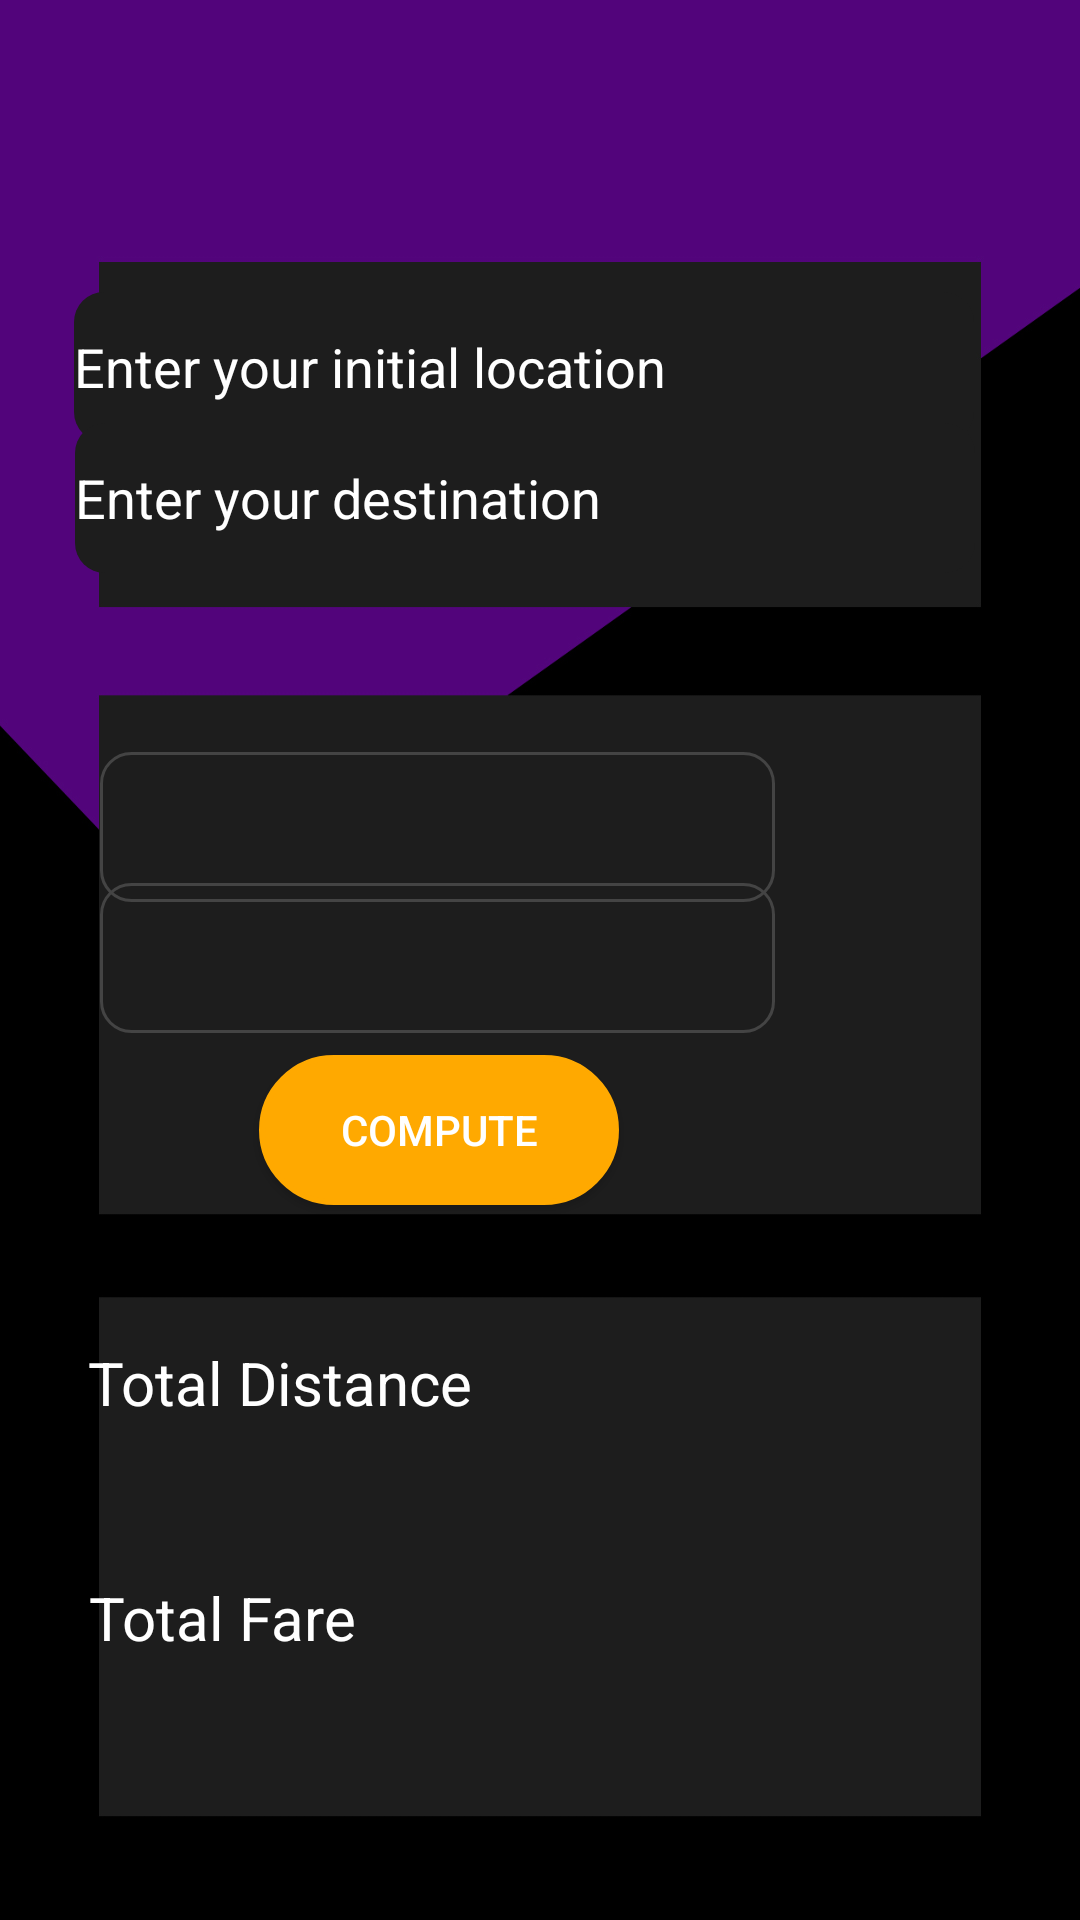

Write the Android layout XML for this screen, with the resource values it uses.
<!-- AndroidManifest.xml: application theme Theme.MobileApp -->
<!-- res/layout/activity_passenger__calculator.xml -->
<?xml version="1.0" encoding="utf-8"?>
<androidx.constraintlayout.widget.ConstraintLayout xmlns:android="http://schemas.android.com/apk/res/android"
    xmlns:app="http://schemas.android.com/apk/res-auto"
    xmlns:tools="http://schemas.android.com/tools"
    android:layout_width="match_parent"
    android:layout_height="match_parent"
    tools:context=".Passenger_Calculator">


    <ImageView
        android:id="@+id/imageView2"
        android:layout_width="match_parent"
        android:layout_height="match_parent"
        android:background="@drawable/fare_distance"
        app:layout_constraintBottom_toBottomOf="parent"
        app:layout_constraintEnd_toEndOf="parent"
        app:layout_constraintHorizontal_bias="0.0"
        app:layout_constraintStart_toStartOf="parent"
        app:layout_constraintTop_toTopOf="parent"
        app:layout_constraintVertical_bias="0.0" />



    <EditText
        android:id="@+id/txt_initial"
        android:layout_width="300dp"
        android:layout_height="50dp"
        android:hint="Enter your initial location"
        android:background="@drawable/edit_text_bg1"
        android:textColor="@color/white"
        android:textColorHint="@color/white"
        app:layout_constraintBottom_toBottomOf="parent"
        app:layout_constraintEnd_toEndOf="parent"
        app:layout_constraintHorizontal_bias="0.412"
        app:layout_constraintStart_toStartOf="parent"
        app:layout_constraintTop_toTopOf="parent"
        app:layout_constraintVertical_bias="0.165" />

    <EditText
        android:id="@+id/txt_destination"
        android:layout_width="300dp"
        android:layout_height="50dp"
        android:background="@drawable/edit_text_bg1"
        android:hint="Enter your destination"
        android:textColor="@color/white"
        android:textColorHint="@color/white"
        app:layout_constraintBottom_toBottomOf="parent"
        app:layout_constraintEnd_toEndOf="parent"
        app:layout_constraintHorizontal_bias="0.414"
        app:layout_constraintStart_toStartOf="parent"
        app:layout_constraintTop_toTopOf="parent"
        app:layout_constraintVertical_bias="0.239" />


    <Spinner
        android:id="@+id/spinner_passengertype"
        android:layout_width="225dp"
        android:layout_height="50dp"
        android:background="@drawable/edit_text_bg"
        app:layout_constraintBottom_toBottomOf="parent"
        app:layout_constraintEnd_toEndOf="parent"
        app:layout_constraintHorizontal_bias="0.247"
        app:layout_constraintStart_toStartOf="parent"
        app:layout_constraintTop_toTopOf="parent"
        app:layout_constraintVertical_bias="0.499" />

    <Spinner
        android:id="@+id/spinner_transpotype"
        android:layout_width="225dp"
        android:layout_height="50dp"
        android:background="@drawable/edit_text_bg"
        app:layout_constraintBottom_toBottomOf="parent"
        app:layout_constraintEnd_toEndOf="parent"
        app:layout_constraintHorizontal_bias="0.247"
        app:layout_constraintStart_toStartOf="parent"
        app:layout_constraintTop_toTopOf="parent"
        app:layout_constraintVertical_bias="0.425" />

    <Button
        android:id="@+id/btn_calc_compute"
        android:layout_width="120dp"
        android:layout_height="50dp"
        android:background="@drawable/button_normal"
        android:text="Compute"
        app:layout_constraintBottom_toBottomOf="parent"
        app:layout_constraintEnd_toEndOf="parent"
        app:layout_constraintHorizontal_bias="0.36"
        app:layout_constraintStart_toStartOf="parent"
        app:layout_constraintTop_toTopOf="parent"
        app:layout_constraintVertical_bias="0.596" />

    <EditText
        android:layout_width="325dp"
        android:layout_height="wrap_content"
        android:background="@drawable/border_line"
        app:layout_constraintBottom_toBottomOf="parent"
        app:layout_constraintEnd_toEndOf="parent"
        app:layout_constraintHorizontal_bias="0.492"
        app:layout_constraintStart_toStartOf="parent"
        app:layout_constraintTop_toTopOf="@+id/imageView2"
        app:layout_constraintVertical_bias="0.196" />

    <EditText
        android:layout_width="315dp"
        android:layout_height="wrap_content"
        android:background="@drawable/border_line"
        app:layout_constraintBottom_toBottomOf="parent"
        app:layout_constraintEnd_toEndOf="parent"
        app:layout_constraintHorizontal_bias="0.496"
        app:layout_constraintStart_toStartOf="parent"
        app:layout_constraintTop_toTopOf="@+id/imageView2"
        app:layout_constraintVertical_bias="0.789" />

    <TextView
        android:id="@+id/tv_totaldistance"
        android:layout_width="300dp"
        android:layout_height="50dp"
        android:textColor="@color/white"
        android:textColorHint="@color/white"
        android:hint="Total Distance"
        android:textSize="20sp"
        app:layout_constraintBottom_toBottomOf="parent"
        app:layout_constraintEnd_toEndOf="parent"
        app:layout_constraintHorizontal_bias="0.491"
        app:layout_constraintStart_toStartOf="parent"
        app:layout_constraintTop_toTopOf="parent"
        app:layout_constraintVertical_bias="0.758" />

    <TextView
        android:id="@+id/tv_totalfare"
        android:layout_width="300dp"
        android:layout_height="50dp"
        android:hint="Total Fare"
        android:textColor="@color/white"
        android:textColorHint="@color/white"
        android:textSize="20sp"
        app:layout_constraintBottom_toBottomOf="parent"
        app:layout_constraintEnd_toEndOf="parent"
        app:layout_constraintHorizontal_bias="0.495"
        app:layout_constraintStart_toStartOf="parent"
        app:layout_constraintTop_toTopOf="parent"
        app:layout_constraintVertical_bias="0.891" />


</androidx.constraintlayout.widget.ConstraintLayout>
<!-- resources referenced by this layout -->
<resources>
  <color name="white">#FFFFFFFF</color>
  <!-- drawable button_normal (drawable) -->
  <?xml version="1.0" encoding="utf-8"?>
  <shape xmlns:android="http://schemas.android.com/apk/res/android">
  
  
      <corners android:radius="200dp"/>
      <solid android:color = "@color/orange"/>
      <stroke android:color = "#FFA900" android:width="2dp">
      </stroke>
  
  </shape>
  <!-- drawable edit_text_bg (drawable) -->
  <?xml version="1.0" encoding="utf-8"?>
  <shape xmlns:android="http://schemas.android.com/apk/res/android">
      <corners android:radius="10dp"/>
  
      <stroke android:width="1dp"
          android:color="#444444"/>
  
  </shape>
  <!-- drawable edit_text_bg1 (drawable) -->
  <?xml version="1.0" encoding="utf-8"?>
  <shape xmlns:android="http://schemas.android.com/apk/res/android">
      <corners android:radius="10dp"/>
  
     <stroke android:width="1dp"/>
  
  
      <solid android:color = "@color/matte_grey"/>
      <stroke android:color = "#1D1D1D" android:width="0dp">
  
  </stroke>
  </shape>
  <!-- drawable fare_distance: jpg bitmap (drawable, 53940 bytes) -->
  <style name="Theme.MobileApp" parent="Theme.MaterialComponents.NoActionBar">
          
  
          <item name="colorPrimary">@color/purple_500</item>
          <item name="colorPrimaryVariant">@color/purple_700</item>
          <item name="colorOnPrimary">@color/white</item>
          
          <item name="colorSecondary">@color/teal_200</item>
          <item name="colorSecondaryVariant">@color/teal_700</item>
          <item name="colorOnSecondary">@color/black</item>
          
          <item name="android:statusBarColor" tools:targetApi="l">?attr/colorPrimaryVariant</item>
          
      </style>
  <color name="orange">#FFA900</color>
  <color name="matte_grey">#1D1D1D</color>
  <color name="purple_500">#FF6200EE</color>
  <color name="purple_700">#FF3700B3</color>
  <color name="teal_200">#FF03DAC5</color>
  <color name="teal_700">#FF018786</color>
  <color name="black">#FF000000</color>
</resources>
